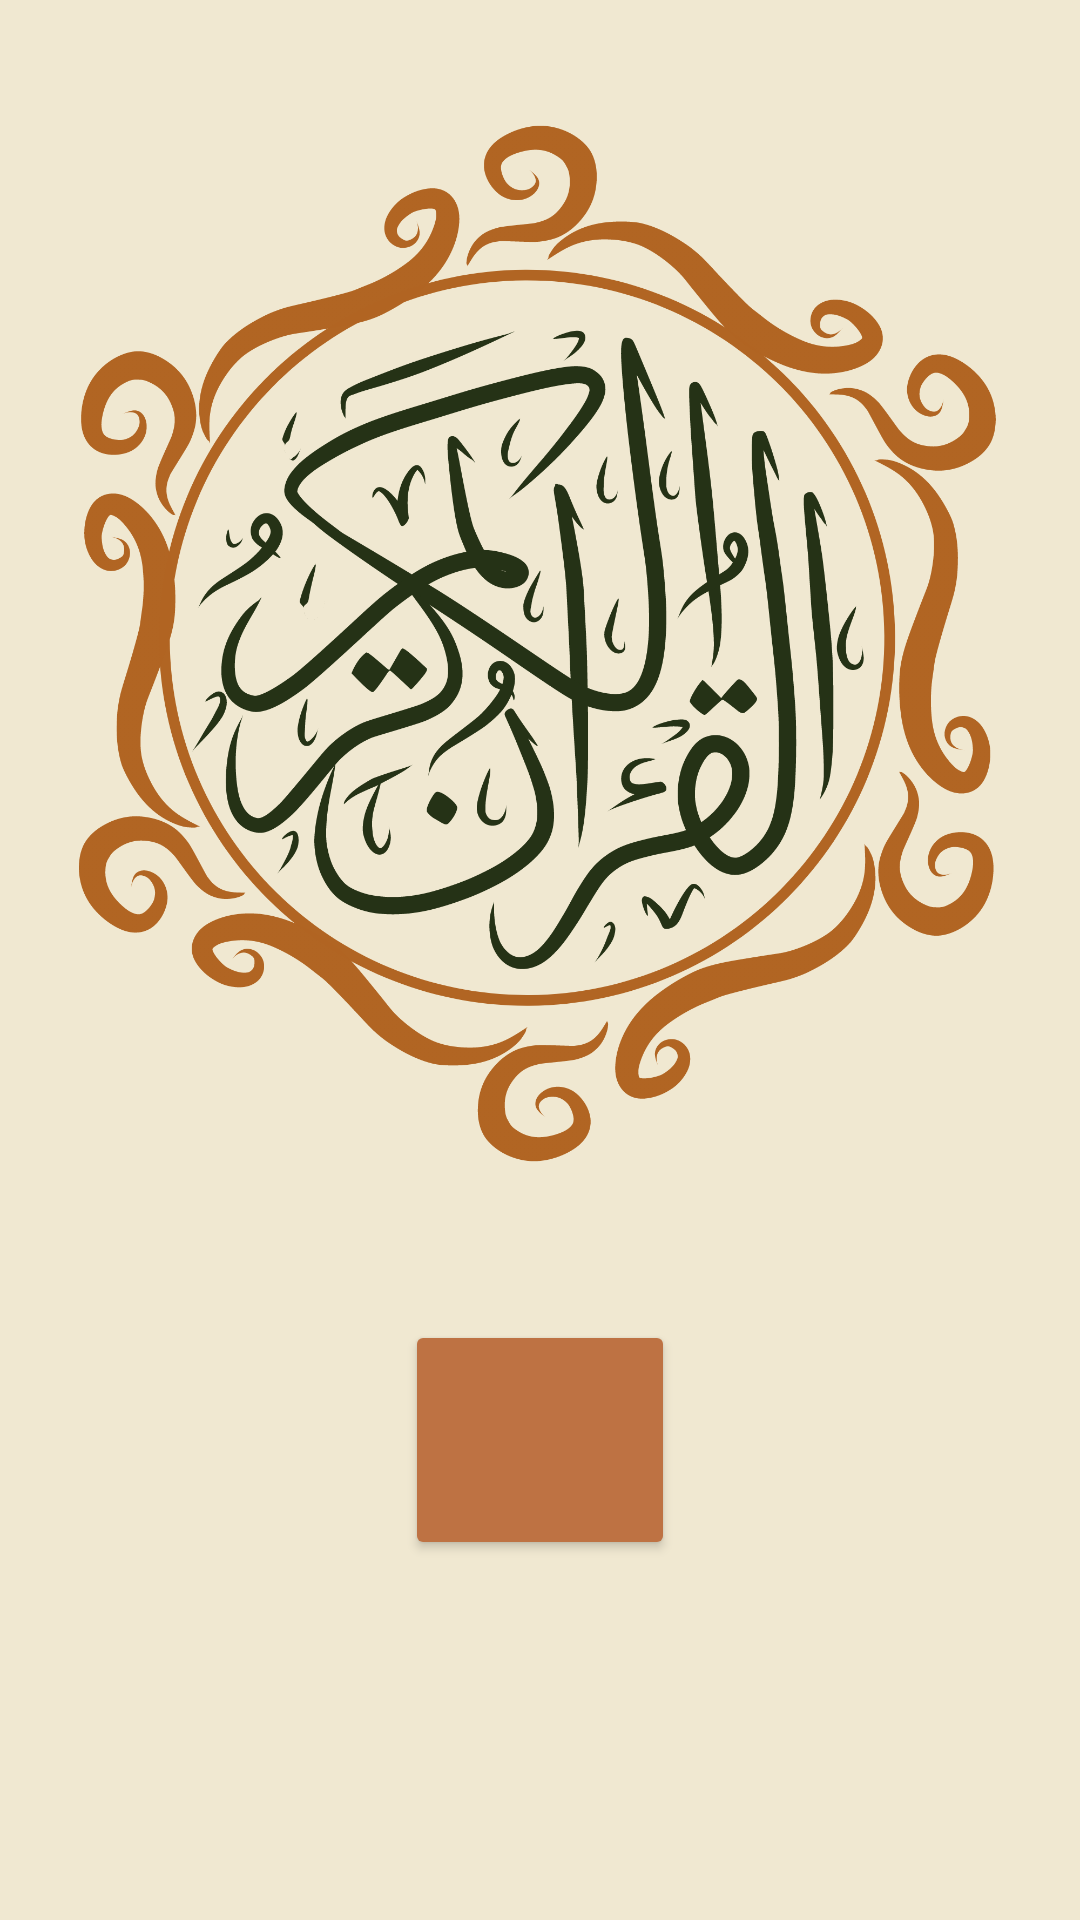

The Android layout XML behind this screen, and the referenced resources:
<!-- AndroidManifest.xml: application theme Theme.MyRadio -->
<!-- res/layout/activity_radio.xml -->
<?xml version="1.0" encoding="utf-8"?>
<androidx.constraintlayout.widget.ConstraintLayout xmlns:android="http://schemas.android.com/apk/res/android"
    xmlns:app="http://schemas.android.com/apk/res-auto"
    xmlns:tools="http://schemas.android.com/tools"
    android:layout_width="match_parent"
    android:layout_height="match_parent"
    android:background="@color/Background_Color"
    tools:context=".RadioActivity">

    <ImageView
        android:id="@+id/quranIv"
        android:layout_width="0dp"
        android:layout_height="400dp"
        android:layout_marginTop="12dp"
        app:layout_constraintStart_toStartOf="parent"
        app:layout_constraintTop_toTopOf="parent"
        app:layout_constraintEnd_toEndOf="parent"
        android:src="@drawable/quran_img"/>
    <Button
        android:id="@+id/playBtn"
        android:layout_width="90dp"
        android:layout_height="80dp"
        android:layout_marginTop="28dp"
        android:backgroundTint="@color/btn_color"
        app:layout_constraintStart_toStartOf="parent"
        app:layout_constraintEnd_toEndOf="parent"
        app:layout_constraintTop_toBottomOf="@id/quranIv"/>

    <ImageView
        android:id="@+id/btnIcon"
        android:layout_width="40dp"
        android:layout_height="40dp"
        android:src="@drawable/baseline_play_arrow_24"
        app:layout_constraintTop_toTopOf="@id/playBtn"
        app:layout_constraintBottom_toBottomOf="@id/playBtn"
        app:layout_constraintEnd_toEndOf="@id/playBtn"
        app:layout_constraintStart_toStartOf="@id/playBtn"/>

</androidx.constraintlayout.widget.ConstraintLayout>
<!-- resources referenced by this layout -->
<resources>
  <color name="Background_Color">#f0e8d1</color>
  <color name="btn_color">#BE7243</color>
  <!-- drawable quran_img: png bitmap (drawable, 296425 bytes) -->
  <style name="Theme.MyRadio" parent="Base.Theme.MyRadio" />
  <style name="Base.Theme.MyRadio" parent="Theme.Material3.DayNight.NoActionBar">
          
          
      </style>
</resources>
